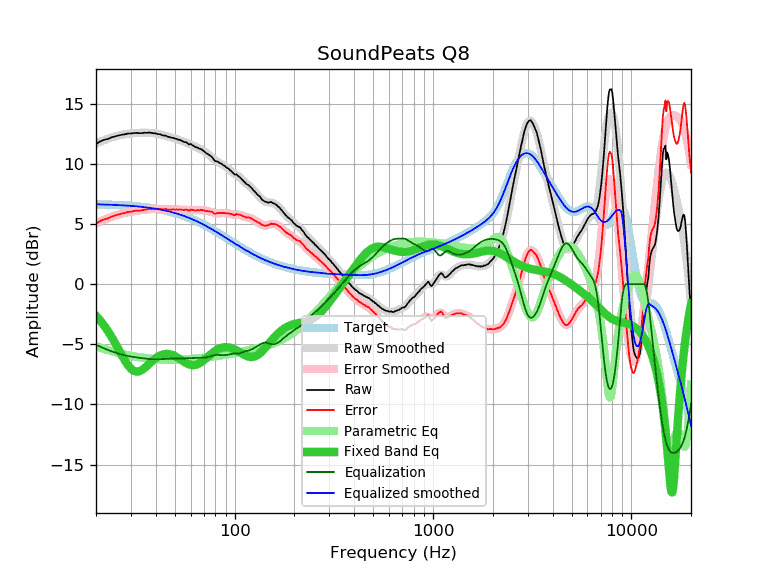

The file beside this chart, header and first rows:
frequency, raw, error, smoothed, error_smoothed, equalization, parametric_eq, equalized_raw, equalized_smoothed, target
20, 11.64, 5.01, 11.68, 5.05, -5.05, -2.64, 6.59, 6.63, 6.63
21, 11.86, 5.24, 11.83, 5.21, -5.21, -3.03, 6.66, 6.62, 6.62
22, 11.99, 5.38, 11.96, 5.35, -5.35, -3.46, 6.64, 6.61, 6.61
23, 12.06, 5.46, 12.08, 5.48, -5.48, -3.92, 6.58, 6.60, 6.60
24, 12.20, 5.61, 12.19, 5.60, -5.60, -4.41, 6.61, 6.59, 6.59
25, 12.28, 5.70, 12.27, 5.70, -5.70, -4.92, 6.58, 6.58, 6.58
26, 12.35, 5.79, 12.35, 5.79, -5.79, -5.43, 6.56, 6.56, 6.56
27, 12.41, 5.86, 12.41, 5.86, -5.86, -5.93, 6.55, 6.55, 6.55
28, 12.45, 5.92, 12.46, 5.93, -5.93, -6.38, 6.53, 6.53, 6.53
29, 12.51, 5.99, 12.50, 5.98, -5.98, -6.75, 6.53, 6.52, 6.52
30, 12.52, 6.02, 12.52, 6.02, -6.02, -7.04, 6.50, 6.50, 6.50
31, 12.55, 6.07, 12.55, 6.06, -6.06, -7.21, 6.49, 6.48, 6.48
32, 12.57, 6.11, 12.56, 6.10, -6.10, -7.28, 6.47, 6.46, 6.46
33, 12.54, 6.10, 12.57, 6.13, -6.13, -7.26, 6.41, 6.44, 6.44
34, 12.54, 6.12, 12.58, 6.16, -6.16, -7.16, 6.38, 6.42, 6.42
35, 12.58, 6.19, 12.58, 6.18, -6.18, -7.01, 6.40, 6.39, 6.39
36, 12.57, 6.20, 12.58, 6.21, -6.21, -6.83, 6.36, 6.37, 6.37
37, 12.60, 6.26, 12.57, 6.23, -6.23, -6.65, 6.38, 6.34, 6.34
38, 12.57, 6.25, 12.56, 6.24, -6.24, -6.47, 6.33, 6.32, 6.32
39, 12.53, 6.24, 12.54, 6.25, -6.25, -6.30, 6.28, 6.29, 6.29
40, 12.53, 6.27, 12.51, 6.25, -6.25, -6.16, 6.28, 6.26, 6.26
41, 12.46, 6.23, 12.48, 6.25, -6.25, -6.04, 6.21, 6.23, 6.23
42, 12.46, 6.26, 12.44, 6.24, -6.24, -5.94, 6.22, 6.20, 6.20
43, 12.38, 6.22, 12.40, 6.23, -6.23, -5.87, 6.15, 6.17, 6.17
44, 12.34, 6.21, 12.36, 6.22, -6.22, -5.83, 6.12, 6.13, 6.13
45, 12.34, 6.24, 12.31, 6.22, -6.22, -5.81, 6.13, 6.10, 6.10
46, 12.24, 6.18, 12.27, 6.21, -6.21, -5.81, 6.03, 6.06, 6.06
47, 12.22, 6.20, 12.23, 6.20, -6.20, -5.83, 6.02, 6.02, 6.02
48, 12.16, 6.18, 12.18, 6.20, -6.20, -5.87, 5.96, 5.98, 5.98
49, 12.16, 6.22, 12.14, 6.20, -6.20, -5.92, 5.96, 5.94, 5.94
50, 12.09, 6.19, 12.10, 6.19, -6.19, -5.99, 5.90, 5.90, 5.90
51, 12.07, 6.21, 12.05, 6.19, -6.19, -6.07, 5.88, 5.86, 5.86
52, 12.00, 6.18, 12.01, 6.19, -6.19, -6.15, 5.81, 5.82, 5.82
53, 11.98, 6.21, 11.96, 6.19, -6.19, -6.24, 5.79, 5.78, 5.78
54, 11.91, 6.18, 11.91, 6.18, -6.18, -6.33, 5.73, 5.73, 5.73
55, 11.85, 6.17, 11.86, 6.18, -6.18, -6.42, 5.67, 5.69, 5.69
56, 11.80, 6.16, 11.81, 6.17, -6.17, -6.50, 5.63, 5.64, 5.64
57, 11.78, 6.19, 11.76, 6.16, -6.16, -6.57, 5.62, 5.59, 5.59
58, 11.69, 6.15, 11.70, 6.16, -6.16, -6.63, 5.53, 5.54, 5.54
59, 11.59, 6.10, 11.65, 6.15, -6.15, -6.68, 5.44, 5.50, 5.50
60, 11.65, 6.21, 11.59, 6.15, -6.15, -6.72, 5.50, 5.45, 5.45
61, 11.55, 6.16, 11.54, 6.14, -6.14, -6.74, 5.41, 5.40, 5.40
62, 11.50, 6.16, 11.49, 6.14, -6.14, -6.74, 5.36, 5.35, 5.35
63, 11.40, 6.11, 11.44, 6.14, -6.14, -6.73, 5.26, 5.29, 5.29
64, 11.36, 6.12, 11.39, 6.14, -6.14, -6.70, 5.22, 5.24, 5.24
65, 11.34, 6.15, 11.33, 6.14, -6.14, -6.66, 5.20, 5.19, 5.19
66, 11.26, 6.12, 11.28, 6.14, -6.14, -6.61, 5.12, 5.14, 5.14
67, 11.24, 6.16, 11.23, 6.14, -6.14, -6.55, 5.10, 5.08, 5.08
68, 11.21, 6.18, 11.17, 6.14, -6.14, -6.47, 5.07, 5.03, 5.03
69, 11.11, 6.13, 11.11, 6.13, -6.13, -6.40, 4.98, 4.98, 4.98
70, 11.07, 6.15, 11.05, 6.12, -6.12, -6.31, 4.95, 4.92, 4.92
71, 10.95, 6.08, 10.98, 6.11, -6.11, -6.23, 4.84, 4.87, 4.87
72, 10.87, 6.05, 10.91, 6.09, -6.09, -6.14, 4.78, 4.82, 4.82
73, 10.83, 6.07, 10.83, 6.07, -6.07, -6.05, 4.76, 4.76, 4.76
74, 10.76, 6.05, 10.75, 6.04, -6.04, -5.97, 4.72, 4.71, 4.71
75, 10.69, 6.04, 10.67, 6.02, -6.02, -5.89, 4.67, 4.65, 4.65
76, 10.62, 6.02, 10.59, 5.99, -5.99, -5.81, 4.63, 4.60, 4.60
77, 10.54, 6.00, 10.51, 5.96, -5.96, -5.73, 4.58, 4.54, 4.54
78, 10.42, 5.93, 10.43, 5.93, -5.93, -5.66, 4.49, 4.49, 4.49
79, 10.29, 5.85, 10.35, 5.91, -5.91, -5.59, 4.38, 4.44, 4.44
... 553 more rows
